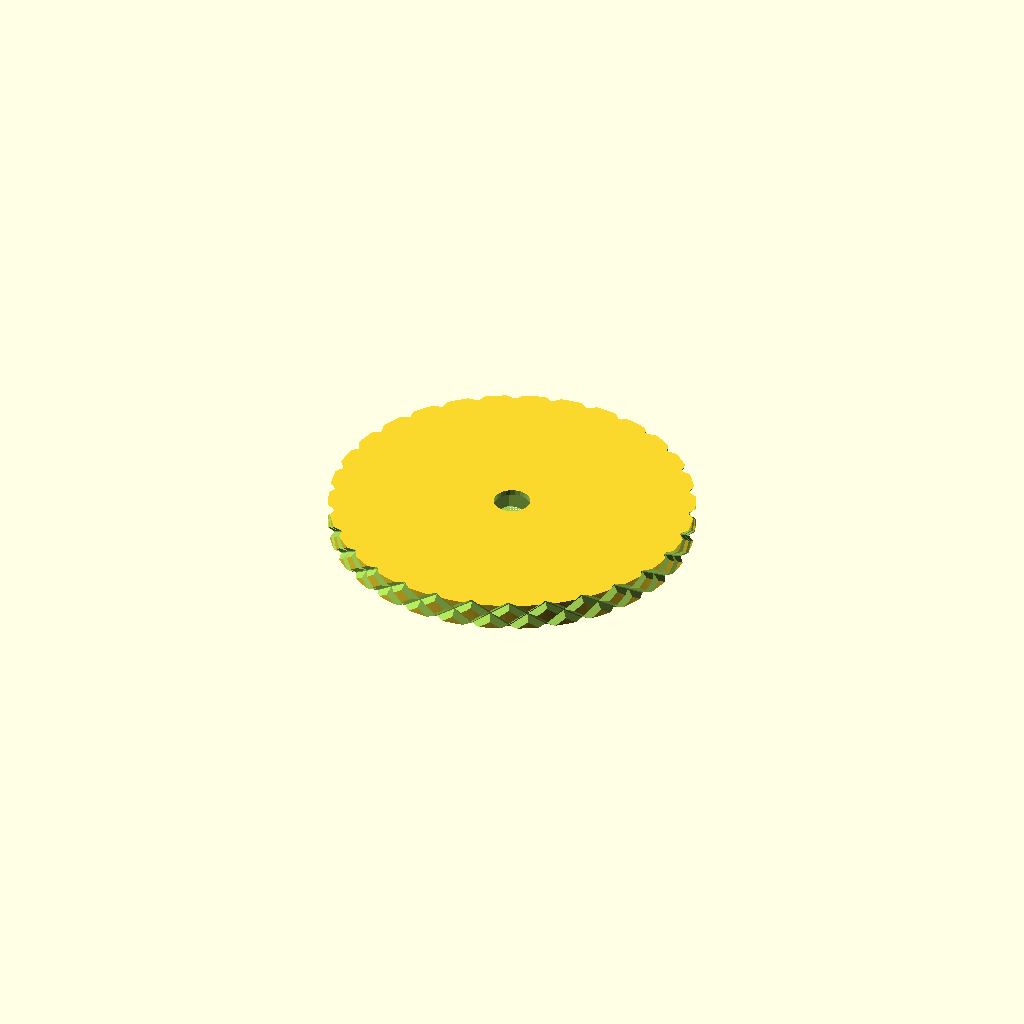
Cell 1: the model at its default parameters.
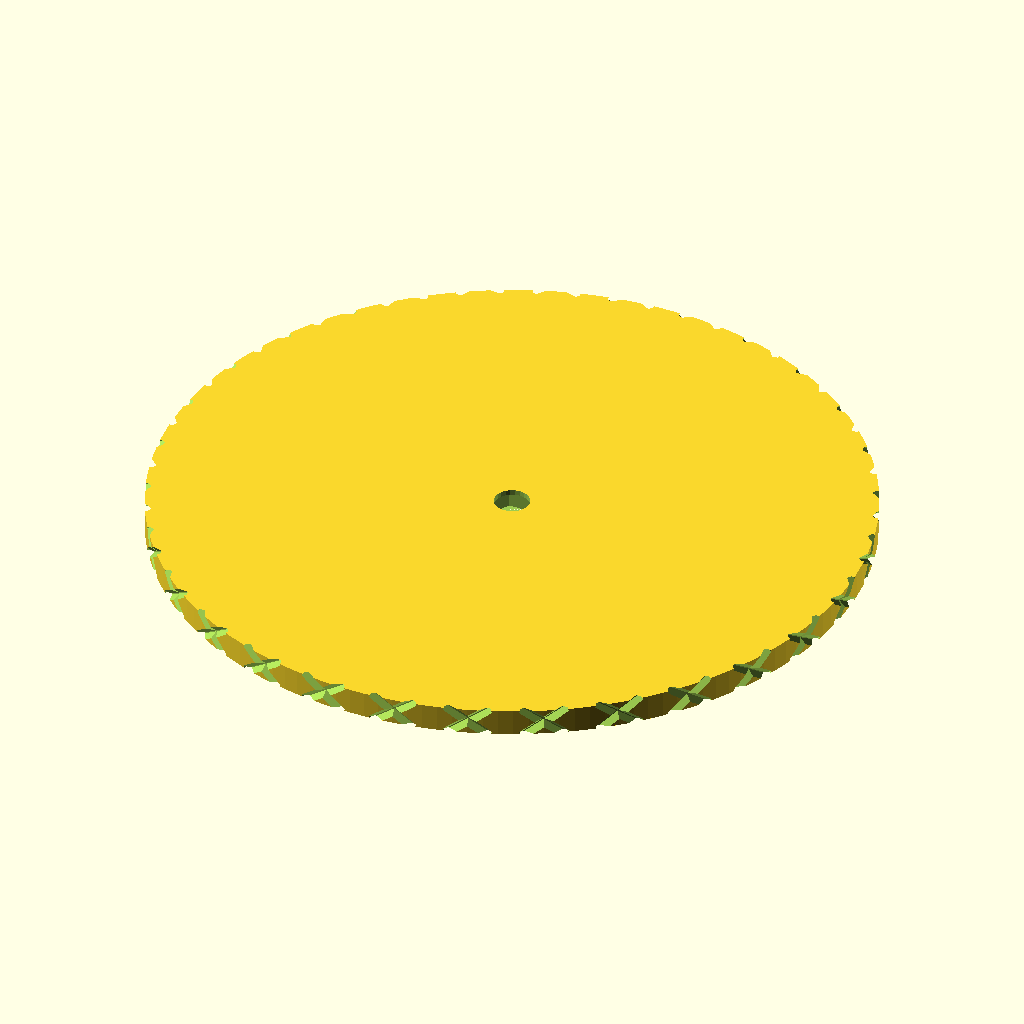
Cell 2: the same model with rw = 40.
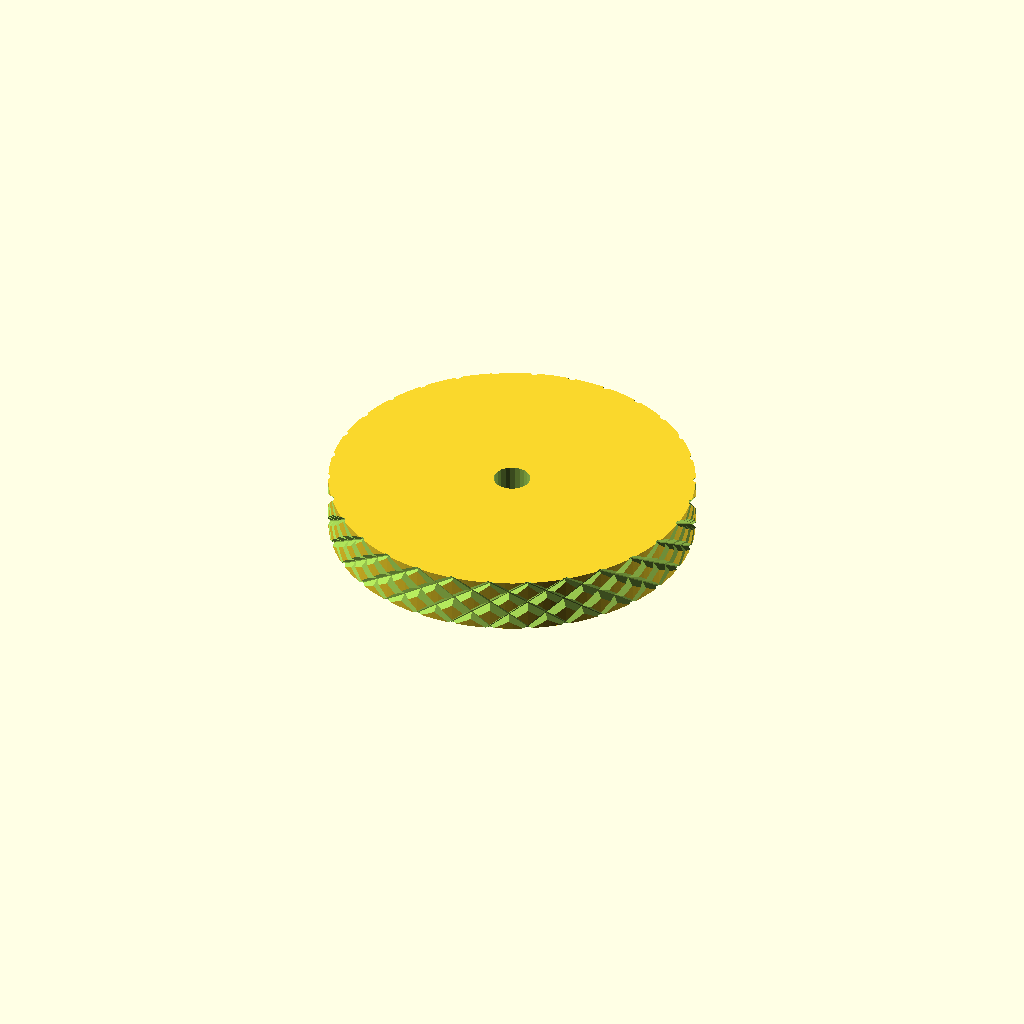
Cell 3: hw = 6 (everything else at default).
All cells are drawn from one camera (rotation 55°, 0°, 25°, orthographic, colour scheme Cornfield), so only the parameter changes between them.
Source of the model, inputs/thingiverse/files/thing-2820435/files/3Dtje-Tisch-ThumbWheelM3.scad:
//src = http://www.thingiverse.com/thing:225188


$fn = 180;
// radius of thumbwheel
rw = 20;
// hight of thumbwheeel
hw = 3;

//size of nut
rm4_ac = 5.5/2/cos(360/12)+0.2;
// height of the nut
hm4 = 2.4;
// hole for the screw to go through without toughing
rm4free = 4/2;
// hight of nut trapp 90% of nut height
h1 = hm4*0;
// outer radius of nut trapp
r1 = rm4_ac + 1.5;

//scale in or out
scale_type = 0; //1 = out 2 = in 0 = none

//height of scale
hs = .8;
//width of scale
ws = .8;
// number of major ticks
nm = 5;
// small number for overlapp
e = 0.01;
e2 = 1.4;
echo(hw+h1);

grip = 30;
grip_gap = 1.8;
grip_depth = 0.6;
grip_angle = 55;

module Grip() {
    rotate([grip_angle, 0, 0]) cube([1, grip_gap, hw*2], center = true); 
    rotate([-grip_angle, 0, 0]) cube([1, grip_gap, hw*2], center = true); 
}
module Grip2() {
    for (angle = [-grip_angle, grip_angle]) {
    hull(){
    rotate([angle, 0, 0]) cube([grip_depth*2, 0.1, hw*2], center = true); 
    rotate([angle, 0, 0]) translate([1, 0, 0]) cube([1, grip_gap, hw*2], center = true); 
    }
}
}

module Scale() {
	for(i = [0:nm-1])
		rotate(360/nm*i)
			translate([r1, -ws/2, hw])cube([(rw-r1)-1, ws, hs]);
	for(i = [0:nm*2-1])
		rotate(360/nm/2*i)
			translate([r1+1+((rw-r1)-2)/2+1, -ws/2, hw])cube([((rw-r1)-2)/4, ws, hs]);
	for(i = [0:nm*10-1])
		rotate(360/nm/10*i)
			translate([r1+1+((rw-r1)-2)/4*3, -ws/2, hw])cube([((rw-r1)-2)/4, ws, hs]);
    
    	for(i = [0:nm-1])
		rotate(360/nm*(i+0.5)) {
           translate([r1+1+((rw-r1)-2)/2+0.5, -1.8, hw]) rotate([0, 0, 90]) linear_extrude(height  =  hs) text(text  =  str(i+1), font = "DejaVu Sans Mono:style = Bold", size = 5.0);
        }
	
    }
    
module ThumbWheelM3(){
	//color("lime")
	difference(){
		union(){
			cylinder(hw, rw, rw, $fn = nm*30);
			translate([0, 0, hw-e-e2])cylinder(h1+e, r1+2, r1);
		}
		translate([0, 0, -1])cylinder(hw+h1+2, rm4free, rm4free, $fn = 24);
		translate([0, 0, 0])cylinder(hm4, rm4_ac, rm4_ac, $fn = 6);
//		translate([0, 0, hw-e2])cylinder(hm4, rm4_ac, rm4_ac, $fn = 6);
        
 
        for (i = [0:grip]) {
            rotate([0, 0, 360/grip*i]) translate([rw+0.5-grip_depth, 0, hw/2]) Grip2(); 
        }

	if(scale_type == 2) {
       translate([0, 0, -hs+0.02]) Scale();
    }
        
    }

        if(scale_type == 1) {
            color("black"){
	Scale();
            }
        }

}

ThumbWheelM3();
Customizer parameters (derived from the source; name, type, default, range or options):
rw: number, default 20
hw: number, default 3
hm4: number, default 2.4
scale_type: number, default 0
hs: number, default 0.8
ws: number, default 0.8
nm: number, default 5
e: number, default 0.01
e2: number, default 1.4
grip: number, default 30
grip_gap: number, default 1.8
grip_depth: number, default 0.6
grip_angle: number, default 55
